Image classification data set "data" (Slightsmile/Gallblader-Cancer-Detection-DL on GitHub). Class labels (5): abn, bmt, malg, nml, stn.

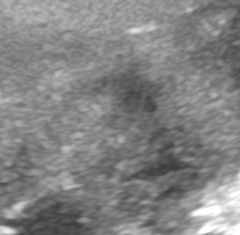
Label: malg

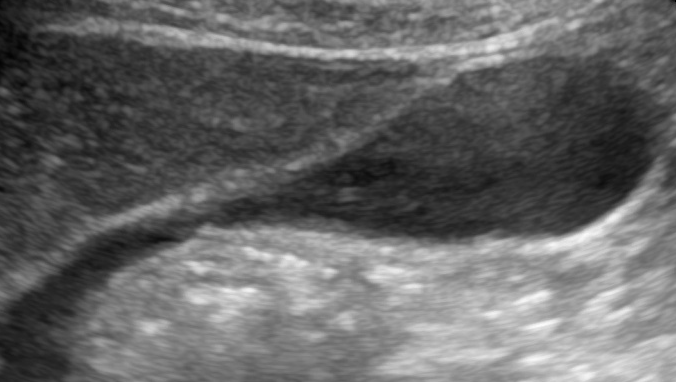
Label: nml

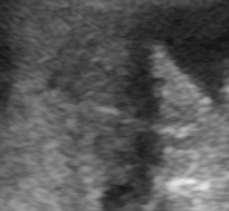
Label: malg

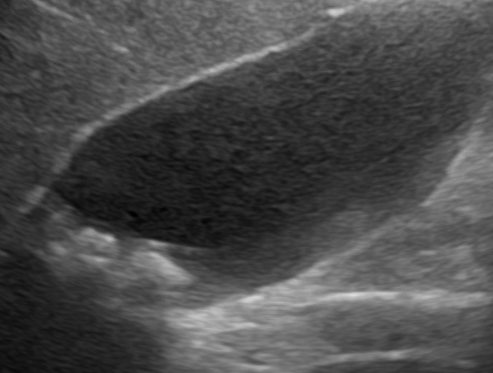
Label: abn

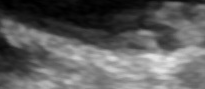
Label: stn

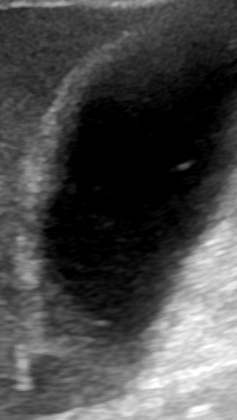
Label: abn
